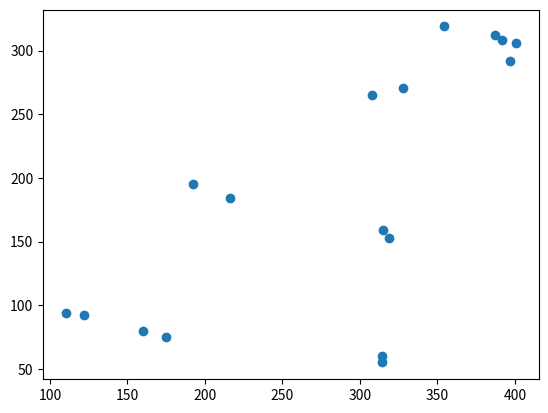

This figure's Python source:
import matplotlib.pyplot as plt
data = [
    [397, 500-208],#0 0 1
    [401, 500-194],#1 2 3
    [387, 500-188],#2 45
    [392, 500-192],#3 67
    [354, 500-181],#4 89     // 얼굴

    [328, 500-229],#5 10 11  //left 어꺠
    [308, 500-235],#6 12 13 //right 어꺠
    [319, 500-347],#7 14 15 left 팔꿈치
    [315, 500-341],#8 16 17 right 팔꿈치
    [314, 500-440],#9 18 19 left 손목
    [314, 500-445],#10  20 21 right  손목
    [216, 500-316],#11 22 23  left 힙
    [192, 500-305],#12 24 25 right  힙
    [175, 500-425],#13 26 27 left 무릎
    [160, 500-420],#14 28 29 right  무릎
    [110, 500-406],#15 30 31 left 발목
    [122, 500-408],#16 32 33 right  발목

]

x, y = zip(*data)
plt.scatter(x, y)
plt.show()